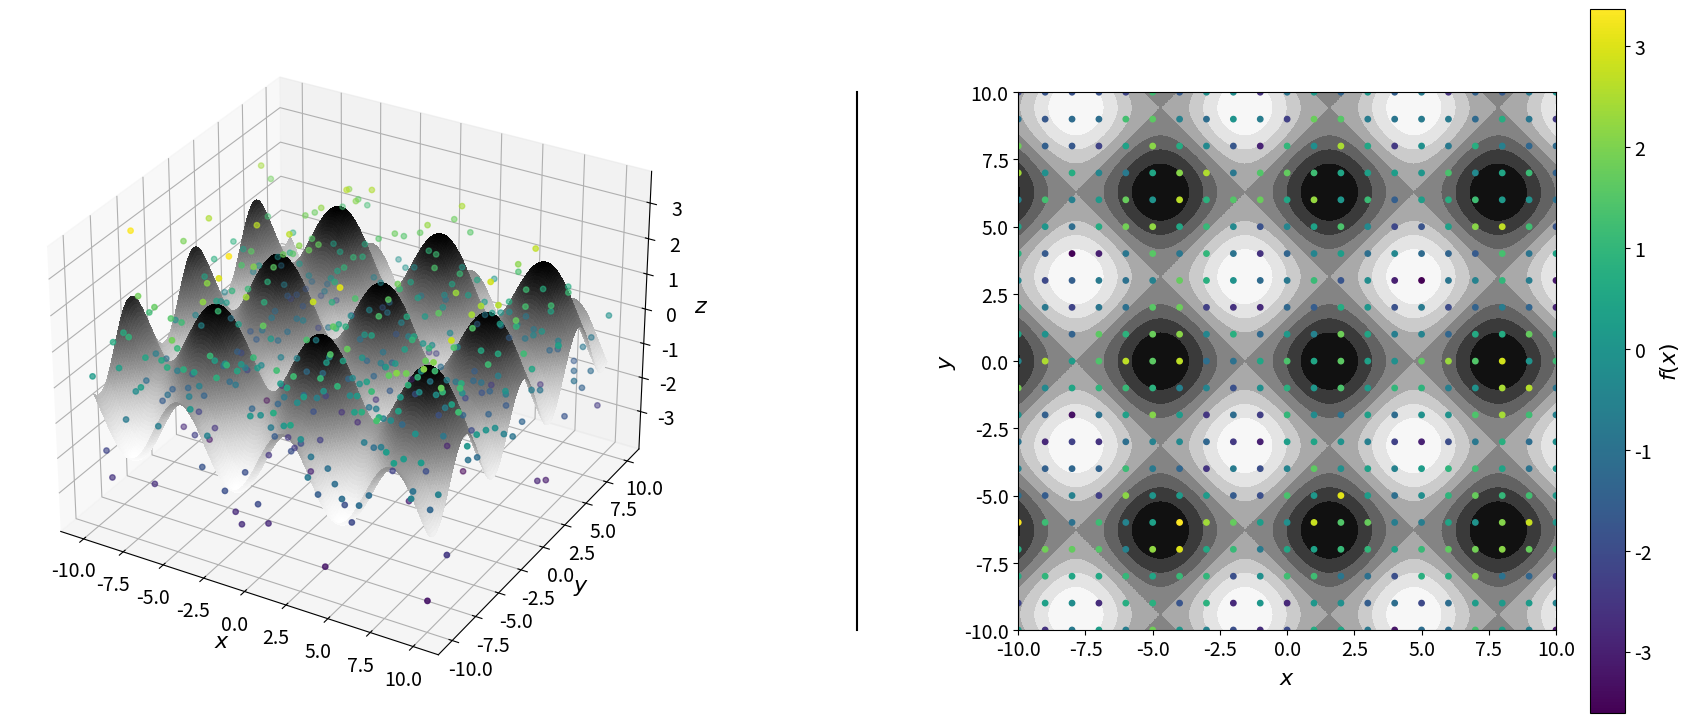

Reproduce this figure in Python.
#!/usr/bin/env python3
# [redacted]
import math
import random
import numpy as np
import matplotlib.pyplot as plt
from mpl_toolkits.mplot3d import Axes3D

x = np.arange(-10,10.01,0.1)
y = np.arange(-10,10.01,0.1)
x, y = np.meshgrid(x, y)
f = np.sin(x) + np.cos(y)

# Points to make database
x1 = np.arange(-10,10.01,1.0)
y1 = np.arange(-10,10.01,1.0)
x1, y1 = np.meshgrid(x1, y1)
f1 = np.sin(x1) + np.cos(y1)

random.seed(2020)
for i in range(len(f1)):
    for j in range(len(f1[0])):
        rnd_number = random.uniform(-2,2)
        #print('RND:', rnd_number)
        f1[i][j] = f1[i][j] + rnd_number
#print(f)
#print(len(f), len(f[0]))


#######################################
## Print function
#fig = plt.figure()
#ax = fig.gca(aspect='equal')
#surf = ax.scatter(x1, y1, c=f1,cmap='viridis',s=10,zorder=4)
#ax.contourf(x, y, f, cmap='Greys',zorder=0)

#file_name = 'Figure1.png'
#plt.savefig(file_name,format='png',dpi=600)
#######################################

#fig, axs = plt.subplots(1,2,sharex=True,sharey=True)
#axs[0].set(adjustable='box', aspect='equal',projection='3d')
#axs[0].surface(x,y,f,c=f1,cmap='viridis',s=10,zorder=4)

#axs[1].set(adjustable='box', aspect='equal')
#axs[1].scatter(x1, y1, c=f1,cmap='viridis',s=10,zorder=4)
#axs[1].contourf(x, y, f, cmap='Greys',zorder=0)


#file_name = 'Figure1.png'
#plt.savefig(file_name,format='png',dpi=600)

fig = plt.figure()
# Right subplot
ax = fig.add_subplot(1, 2,2)
ax.set(adjustable='box', aspect='equal')
ax.contourf(x, y, f, cmap='Greys',zorder=0)
points = ax.scatter(x1, y1, c=f1,cmap='viridis',s=15,zorder=1)
cbar=plt.colorbar(points)
cbar.set_label("$f(x)$",fontsize=16)
cbar.ax.tick_params(labelsize=14)
ax.set_xlabel('$x$',fontsize=16)
ax.set_xticks(np.arange(-10,12.5,2.5))
ax.set_xticklabels(np.arange(-10,12.5,2.5),fontsize=14)
ax.set_ylabel('$y$',fontsize=16)
ax.set_yticks(np.arange(-10,12.5,2.5))
ax.set_yticklabels(np.arange(-10,12.5,2.5),fontsize=14)
# Left subplot
ax1 = fig.add_subplot(1, 2, 1,projection='3d')
surf = ax1.plot_surface(x, y, f, rstride=1, cstride=1,linewidth=0, antialiased=False,cmap='Greys',zorder=0)
ax1.scatter(x1, y1, f1,c=f1,cmap='viridis',s=15,zorder=1)
ax1.set_xlabel('$x$',fontsize=16)
ax1.set_xticks(np.arange(-10,12.5,2.5))
ax1.set_xticklabels(np.arange(-10,12.5,2.5),fontsize=14)
ax1.set_ylabel('$y$',fontsize=16)
ax1.set_yticks(np.arange(-10,12.5,2.5))
ax1.set_yticklabels(np.arange(-10,12.5,2.5),fontsize=14)
ax1.set_zlabel('$z$',fontsize=16)
ax1.set_zticks(np.arange(-3,4,1))
ax1.set_zticklabels(np.arange(-3,4,1),fontsize=14)
# Separation line
ax.plot([-0.30, -0.30], [0.0, 1.0], transform=ax.transAxes, clip_on=False,color="black")
# Plot
plt.subplots_adjust(wspace = 0.5)
fig = plt.gcf()
fig.set_size_inches(21.683, 9.140)
file_name = 'Figure1.png'
plt.savefig(file_name,format='png',dpi=600,bbox_inches='tight')
